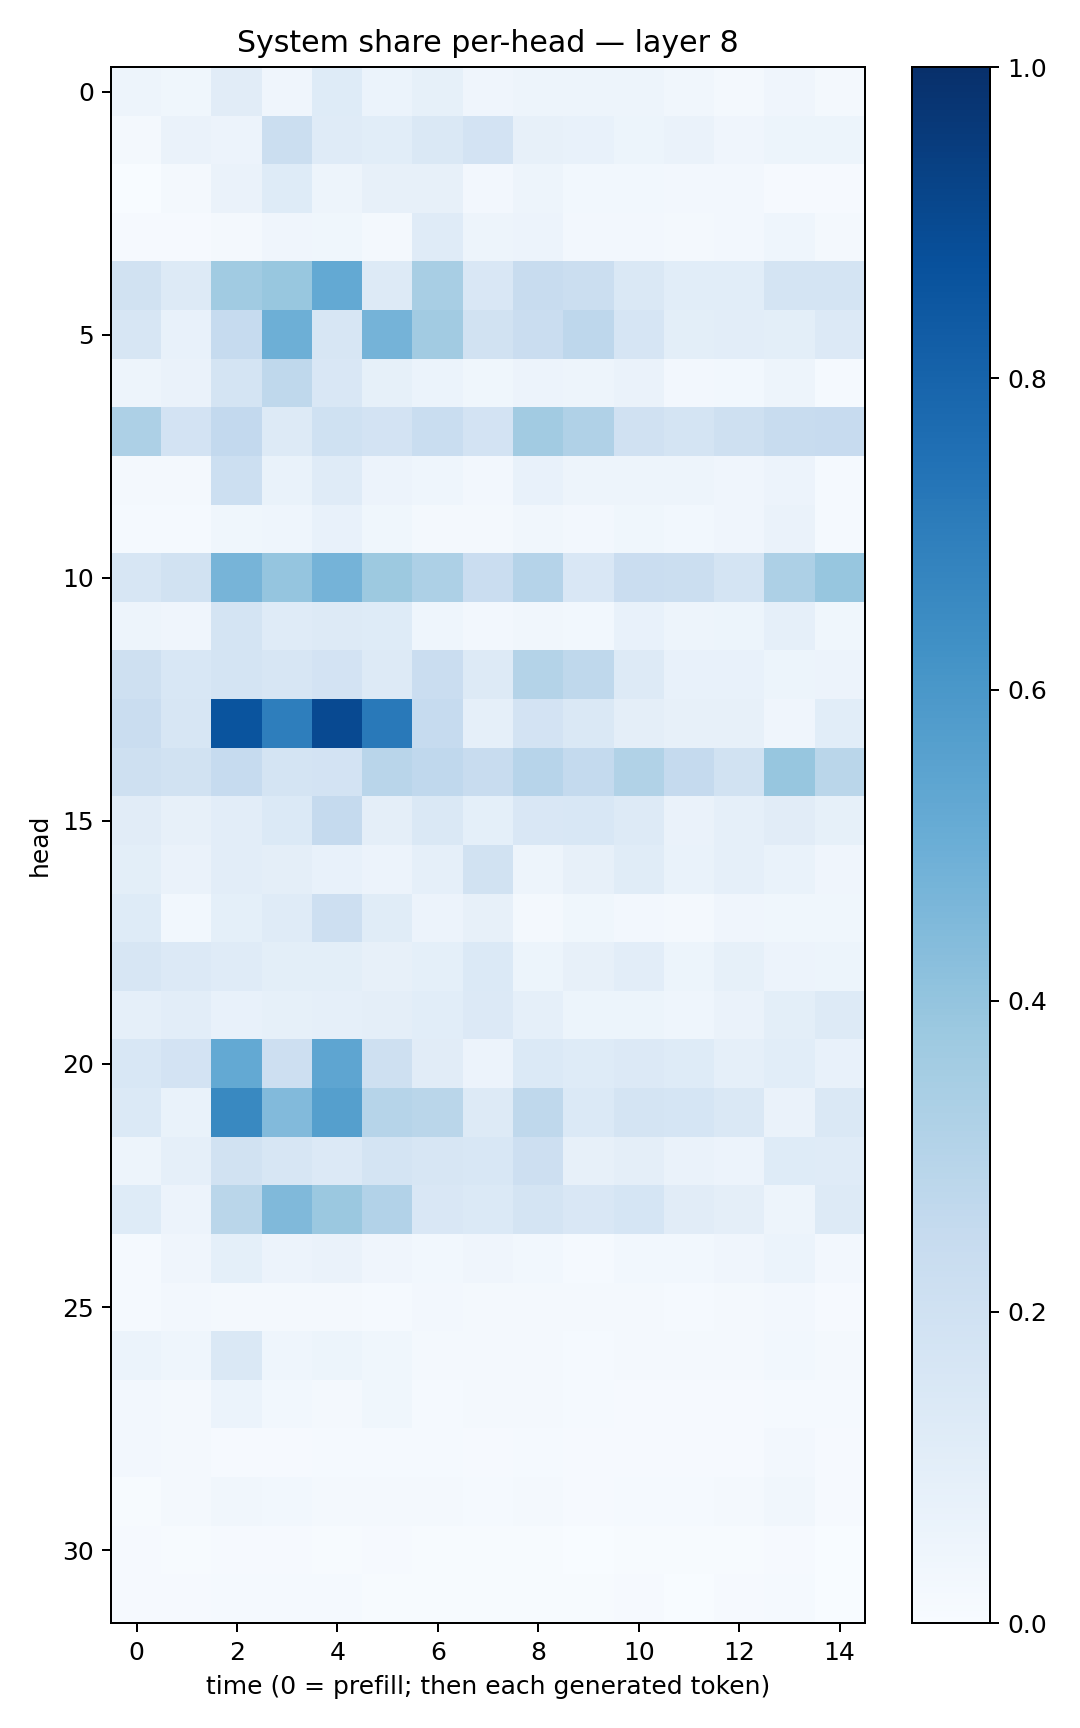

The data file committed next to this chart (first rows):
0.04888805, 0.03577281, 0.1112846, 0.040955048, 0.12135802, 0.062146235, 0.08237179, 0.042780887, 0.04829827, 0.047594097, 0.049061205, 0.035019476, 0.019530628, 0.040404215, 0.019570203
0.01856, 0.06325, 0.05825, 0.2231, 0.1186, 0.1082, 0.1426, 0.1798, 0.07814, 0.07714, 0.05146, 0.06547, 0.04046, 0.05379, 0.05461
0.00299, 0.01624, 0.06377, 0.1214, 0.04877, 0.08098, 0.08098, 0.02607, 0.04825, 0.0292, 0.02966, 0.0254, 0.0242, 0.01081, 0.008989
0.01151, 0.009894, 0.02233, 0.04153, 0.03685, 0.01896, 0.1185, 0.04747, 0.05585, 0.02404, 0.026, 0.0204, 0.02534, 0.04332, 0.01631
0.1931, 0.1302, 0.366, 0.3901, 0.5223, 0.1264, 0.3416, 0.1514, 0.2394, 0.2194, 0.1413, 0.108, 0.1067, 0.1772, 0.1745
0.1583, 0.07378, 0.2464, 0.4948, 0.1605, 0.4765, 0.3631, 0.1902, 0.2271, 0.2749, 0.1668, 0.1004, 0.1038, 0.09803, 0.1347
0.04947, 0.06454, 0.1796, 0.2719, 0.1496, 0.08291, 0.05963, 0.03838, 0.05605, 0.04837, 0.06271, 0.02522, 0.02938, 0.04964, 0.0155
0.3266, 0.183, 0.2585, 0.1304, 0.2006, 0.1811, 0.2332, 0.1805, 0.3595, 0.3192, 0.1984, 0.1785, 0.204, 0.2366, 0.2432
0.02021, 0.02144, 0.2172, 0.06715, 0.1206, 0.05493, 0.04534, 0.02374, 0.07045, 0.04745, 0.04793, 0.05017, 0.04144, 0.0577, 0.01204
0.01442, 0.01363, 0.03848, 0.04469, 0.07208, 0.03577, 0.02201, 0.01739, 0.0331, 0.02555, 0.03853, 0.02736, 0.03963, 0.06336, 0.01491
0.1571, 0.189, 0.4719, 0.396, 0.4737, 0.3756, 0.3269, 0.2283, 0.3009, 0.1515, 0.229, 0.2262, 0.1772, 0.3266, 0.3941
0.04931, 0.03932, 0.1785, 0.1208, 0.1325, 0.1218, 0.04568, 0.02347, 0.0338, 0.02879, 0.07077, 0.05012, 0.05358, 0.08849, 0.03708
0.2066, 0.156, 0.1749, 0.1567, 0.1819, 0.1299, 0.2298, 0.1277, 0.3073, 0.2731, 0.1282, 0.07552, 0.07761, 0.05083, 0.05705
0.2267, 0.1624, 0.8596, 0.6982, 0.9021, 0.7166, 0.2486, 0.08785, 0.1825, 0.1434, 0.09489, 0.07916, 0.07897, 0.04173, 0.1071
0.2098, 0.193, 0.2484, 0.172, 0.1831, 0.2915, 0.2669, 0.2418, 0.2958, 0.2544, 0.3134, 0.2526, 0.1875, 0.3907, 0.2862
0.1115, 0.08175, 0.1046, 0.1375, 0.2535, 0.09411, 0.1427, 0.0914, 0.1505, 0.1532, 0.1274, 0.06559, 0.08972, 0.1124, 0.0848
0.09781, 0.06444, 0.1024, 0.09546, 0.07501, 0.05601, 0.0896, 0.1916, 0.04731, 0.08149, 0.1144, 0.06859, 0.08745, 0.06643, 0.04271
0.123, 0.02925, 0.09327, 0.1184, 0.2116, 0.1149, 0.05491, 0.0799, 0.01929, 0.03593, 0.02347, 0.01965, 0.03938, 0.03848, 0.03604
0.1625, 0.1341, 0.1201, 0.1015, 0.0997, 0.07957, 0.09202, 0.1389, 0.05408, 0.08033, 0.103, 0.05373, 0.08349, 0.05762, 0.05088
0.08966, 0.1047, 0.07037, 0.08507, 0.08935, 0.09691, 0.1078, 0.1355, 0.08737, 0.05288, 0.05145, 0.04444, 0.06379, 0.1011, 0.129
0.1561, 0.1822, 0.5203, 0.2115, 0.5359, 0.2105, 0.1102, 0.05836, 0.1372, 0.1228, 0.1363, 0.1242, 0.08646, 0.1059, 0.07547
0.1396, 0.06735, 0.6566, 0.4426, 0.5646, 0.2985, 0.2858, 0.1306, 0.2728, 0.1384, 0.1729, 0.1708, 0.1408, 0.06515, 0.1466
0.0485, 0.08861, 0.1909, 0.1616, 0.1335, 0.1786, 0.1626, 0.1526, 0.2111, 0.07951, 0.09409, 0.06468, 0.05757, 0.124, 0.1187
0.1241, 0.05805, 0.2856, 0.4491, 0.38, 0.3122, 0.1523, 0.1387, 0.1722, 0.1489, 0.1717, 0.1104, 0.09391, 0.04787, 0.1281
0.01424, 0.03946, 0.09108, 0.05672, 0.06371, 0.04291, 0.02991, 0.04214, 0.02931, 0.015, 0.03105, 0.03022, 0.03947, 0.05994, 0.0261
0.01392, 0.02344, 0.01962, 0.02197, 0.02272, 0.0145, 0.02404, 0.0182, 0.01706, 0.01701, 0.0196, 0.01224, 0.01939, 0.02697, 0.008342
0.06136, 0.0464, 0.1482, 0.04347, 0.05277, 0.03639, 0.02109, 0.02199, 0.02102, 0.01201, 0.01853, 0.02016, 0.0193, 0.02981, 0.02065
0.0253, 0.02261, 0.06043, 0.03072, 0.02056, 0.03609, 0.01466, 0.02207, 0.02166, 0.01548, 0.008932, 0.009612, 0.01095, 0.01243, 0.01332
0.02553, 0.01981, 0.0106, 0.009393, 0.01282, 0.014, 0.01205, 0.008599, 0.01536, 0.008849, 0.01004, 0.008569, 0.01008, 0.0272, 0.009705
0.006807, 0.01819, 0.03179, 0.02889, 0.01975, 0.02049, 0.01743, 0.01349, 0.02238, 0.01169, 0.01477, 0.01301, 0.0208, 0.03162, 0.009672
0.01104, 0.00681, 0.01037, 0.01024, 0.007284, 0.008624, 0.006943, 0.006415, 0.00664, 0.003524, 0.005725, 0.005026, 0.005761, 0.0115, 0.002777
0.00818, 0.00849, 0.01412, 0.01271, 0.0122, 0.00599, 0.006353, 0.007109, 0.0068, 0.004478, 0.00812, 0.003636, 0.008385, 0.01312, 0.001411
